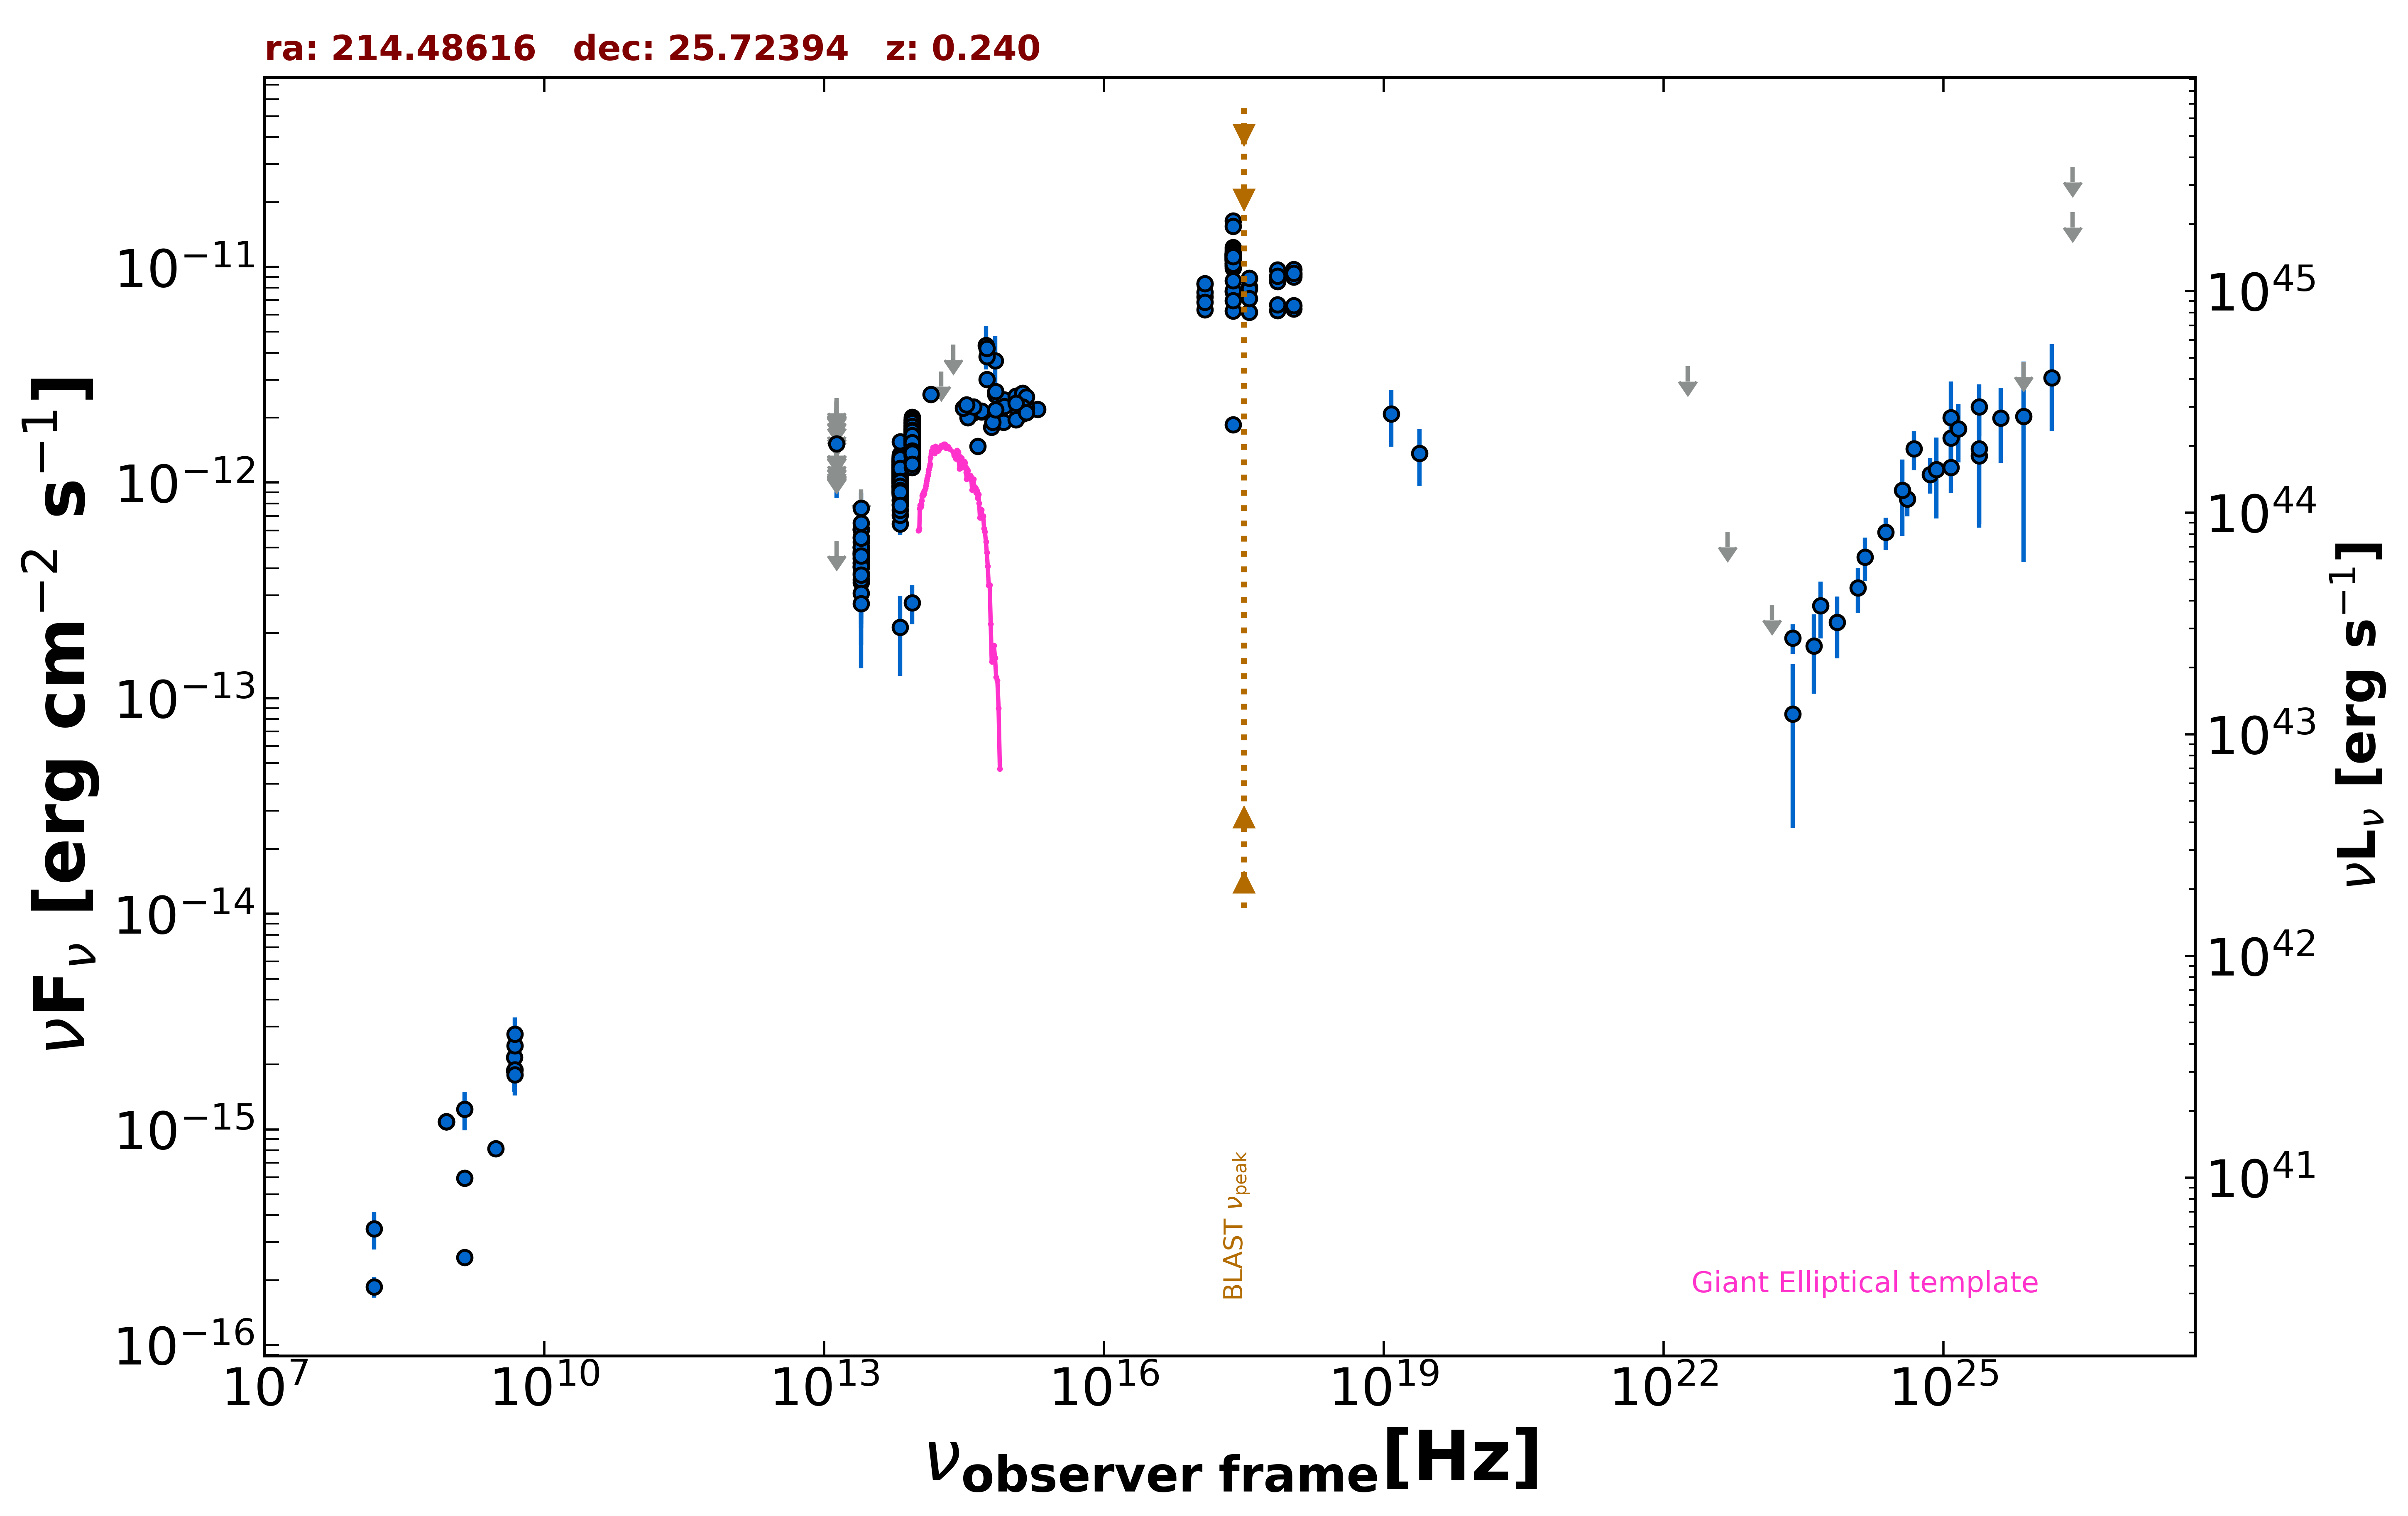

Source data for this figure (header and first rows):
freq., flux, err_flux, MJD_start, MJD_end, flag, catalog, reference
1.400e+09, 2.549e-16, 1.900e-18, 55000, 55000, , FIRST, White et al. 1997  ApJ  475 479
1.400e+09, 5.939e-16, 1.900e-18, 55000, 55000, , FIRST, White et al. 1997  ApJ  475 479
8.870e+08, 1.086e-15, 8.350e-17, 55000, 55000, , RACS, Hale et al. 2021  PASA  38  e058
8.870e+08, 1.086e-15, 8.350e-17, 55000, 55000, , RACS, Hale et al. 2021  PASA  38  e058
8.870e+08, 1.086e-15, 8.350e-17, 55000, 55000, , RACS, Hale et al. 2021  PASA  38  e058
8.870e+08, 1.086e-15, 8.350e-17, 55000, 55000, , RACS, Hale et al. 2021  PASA  38  e058
3.000e+09, 8.129e-16, 7.850e-18, 55000, 55000, , VLASSQL, Gordon et al. 2021  ApJS  255  30
2.418e+17, 1.047e-11, 3.600e-13, 55000, 55000, , RASS, Boller et al. 2016  A&A  103  1
2.418e+17, 1.637e-11, 2.200e-13, 55000, 55000, , WGACAT, White et al. 2000  VizieR  IX/31/wgacat
2.418e+17, 1.096e-11, 9.000e-14, 55000, 55000, , WGACAT, White et al. 2000  VizieR  IX/31/wgacat
2.418e+17, 1.148e-11, 3.800e-13, 55000, 55000, , WGACAT, White et al. 2000  VizieR  IX/31/wgacat
2.418e+17, 9.852e-12, 2.465e-13, 55000, 55000, , WGACAT, White et al. 2000  VizieR  IX/31/wgacat
2.418e+17, 1.133e-11, 4.450e-13, 55000, 55000, , WGACAT, White et al. 2000  VizieR  IX/31/wgacat
2.418e+17, 1.074e-11, 2.600e-13, 55000, 55000, , WGACAT, White et al. 2000  VizieR  IX/31/wgacat
2.418e+17, 1.015e-11, 1.500e-13, 55000, 55000, , WGACAT, White et al. 2000  VizieR  IX/31/wgacat
2.418e+17, 1.118e-11, 2.650e-13, 55000, 55000, , WGACAT, White et al. 2000  VizieR  IX/31/wgacat
2.418e+17, 1.118e-11, 3.050e-13, 55000, 55000, , WGACAT, White et al. 2000  VizieR  IX/31/wgacat
2.418e+17, 1.007e-11, 2.280e-13, 55000, 55000, , WGACAT, White et al. 2000  VizieR  IX/31/wgacat
2.418e+17, 1.230e-11, 3.150e-13, 55000, 55000, , WGACAT, White et al. 2000  VizieR  IX/31/wgacat
2.418e+17, 1.207e-11, 5.250e-13, 55000, 55000, , WGACAT, White et al. 2000  VizieR  IX/31/wgacat
2.418e+17, 1.089e-11, 2.500e-13, 55000, 55000, , WGACAT, White et al. 2000  VizieR  IX/31/wgacat
2.418e+17, 1.141e-11, 2.750e-13, 55000, 55000, , WGACAT, White et al. 2000  VizieR  IX/31/wgacat
2.418e+17, 1.170e-11, 2.800e-13, 55000, 55000, , WGACAT, White et al. 2000  VizieR  IX/31/wgacat
2.418e+17, 1.037e-11, 4.595e-13, 55000, 55000, , WGACAT, White et al. 2000  VizieR  IX/31/wgacat
2.418e+17, 1.133e-11, 1.550e-13, 55000, 55000, , WGACAT, White et al. 2000  VizieR  IX/31/wgacat
2.418e+17, 1.096e-11, 2.650e-13, 55000, 55000, , WGACAT, White et al. 2000  VizieR  IX/31/wgacat
2.418e+17, 1.096e-11, 2.450e-13, 55000, 55000, , WGACAT, White et al. 2000  VizieR  IX/31/wgacat
2.418e+17, 1.178e-11, 4.150e-13, 55000, 55000, , WGACAT, White et al. 2000  VizieR  IX/31/wgacat
2.418e+17, 1.067e-11, 2.600e-13, 55000, 55000, , WGACAT, White et al. 2000  VizieR  IX/31/wgacat
2.418e+17, 1.089e-11, 3.250e-13, 55000, 55000, , WGACAT, White et al. 2000  VizieR  IX/31/wgacat
2.418e+17, 1.118e-11, 2.850e-13, 55000, 55000, , WGACAT, White et al. 2000  VizieR  IX/31/wgacat
2.418e+17, 1.074e-11, 4.400e-13, 55000, 55000, , WGACAT, White et al. 2000  VizieR  IX/31/wgacat
2.418e+17, 1.030e-11, 2.550e-13, 55000, 55000, , WGACAT, White et al. 2000  VizieR  IX/31/wgacat
2.418e+17, 1.541e-11, 1.350e-13, 55000, 55000, , WGACAT, White et al. 2000  VizieR  IX/31/wgacat
2.418e+17, 1.148e-11, 3.100e-13, 55000, 55000, , WGACAT, White et al. 2000  VizieR  IX/31/wgacat
2.418e+17, 1.141e-11, 1.350e-13, 55000, 55000, , WGACAT, White et al. 2000  VizieR  IX/31/wgacat
2.418e+17, 1.148e-11, 2.900e-13, 55000, 55000, , WGACAT, White et al. 2000  VizieR  IX/31/wgacat
2.418e+17, 1.118e-11, 7.450e-13, 55000, 55000, , WGACAT, White et al. 2000  VizieR  IX/31/wgacat
7.253e+17, 9.693e-12, 1.000e-13, 55000, 55000, , 2SXPS, Evans et al. 2020  ApJS  247  54
1.209e+17, 8.352e-12, 1.345e-13, 55000, 55000, , 2SXPS, Evans et al. 2020  ApJS  247  54
3.627e+17, 8.825e-12, 1.515e-13, 55000, 55000, , 2SXPS, Evans et al. 2020  ApJS  247  54
1.088e+18, 9.722e-12, 2.180e-13, 55000, 55000, , 2SXPS, Evans et al. 2020  ApJS  247  54
2.418e+17, 1.852e-12, 6.950e-14, 55000, 55000, , IPC2E, Harris et al. 1990  VizieR  IX/13/2e
1.500e+08, 1.861e-16, 2.025e-17, 55000, 55000, , TGSS150, Intema et al. 2017  A&A  598  A781
4.800e+09, 2.160e-15, 2.400e-16, 55000, 55000, , GB6, Gregory et al. 1996  ApJS  103  427
4.800e+09, 1.872e-15, 3.840e-16, 55000, 55000, , GB87, Gregory et al. 1992  VizieR  VIII/14/j20…
1.389e+14, 2.562e-12, 1.415e-13, 55000, 55000, , 2MASS, Skrutskie et al. 2006  AJ  131  1163
1.804e+14, 3.279e-12, 0.000e+00, 55000, 55000, UL, 2MASS, Skrutskie et al. 2006  AJ  131  1163
2.427e+14, 4.366e-12, 0.000e+00, 55000, 55000, UL, 2MASS, Skrutskie et al. 2006  AJ  131  1163
8.817e+13, 1.750e-12, 4.000e-15, 55000, 55000, , UNWISE, Schlafly et al. 2019  ApJS  240  30
6.517e+13, 1.138e-12, 5.000e-15, 55000, 55000, , UNWISE, Schlafly et al. 2019  ApJS  240  30
8.817e+13, 1.360e-12, 4.650e-14, 55000, 55000, , WISE, Wright et al. 2010  AJ  140  1868
6.517e+13, 9.503e-13, 3.150e-14, 55000, 55000, , WISE, Wright et al. 2010  AJ  140  1868
2.498e+13, 4.685e-13, 3.365e-14, 55000, 55000, , WISE, Wright et al. 2010  AJ  140  1868
1.363e+13, 5.370e-13, 0.000e+00, 55000, 55000, UL, WISE, Wright et al. 2010  AJ  140  1868
8.817e+13, 1.589e-12, 4.250e-14, 57400, 57400, , NEOWISE, Mainzer et al. 2014  ApJ  792  30
6.517e+13, 1.054e-12, 4.850e-14, 57400, 57400, , NEOWISE, Mainzer et al. 2014  ApJ  792  30
8.817e+13, 1.660e-12, 4.450e-14, 57400, 57400, , NEOWISE, Mainzer et al. 2014  ApJ  792  30
6.517e+13, 1.055e-12, 6.340e-14, 57400, 57400, , NEOWISE, Mainzer et al. 2014  ApJ  792  30
8.817e+13, 1.640e-12, 5.300e-14, 57400, 57400, , NEOWISE, Mainzer et al. 2014  ApJ  792  30
... 818 more rows
